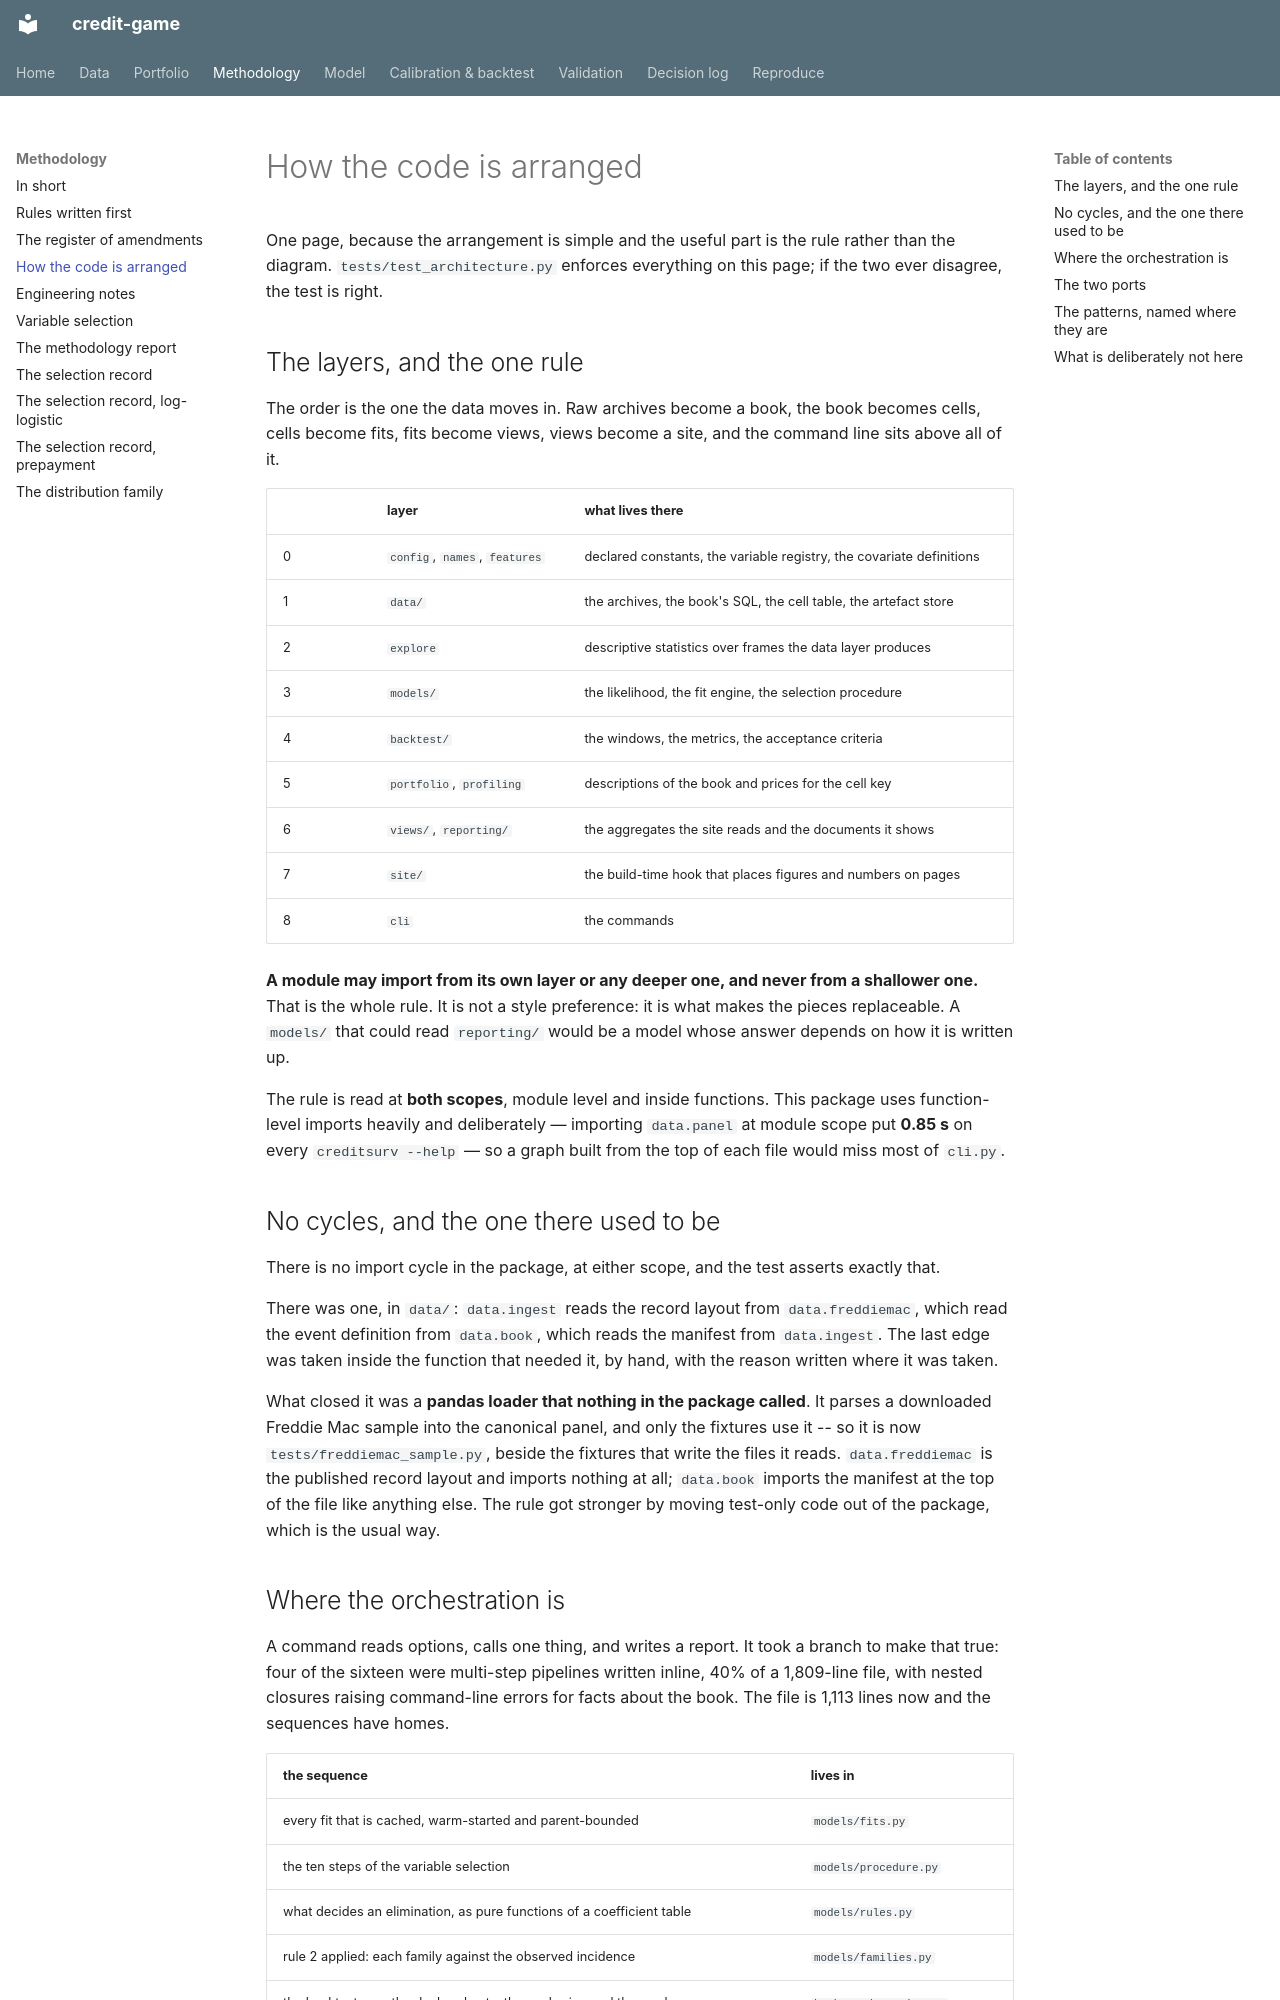

repository: LorenzoPerrella/credit-game · page: architecture/index.html · generator: mkdocs

# How the code is arranged

One page, because the arrangement is simple and the useful part is the rule rather than the
diagram. `tests/test_architecture.py` enforces everything on this page; if the two ever
disagree, the test is right.

## The layers, and the one rule

The order is the one the data moves in. Raw archives become a book, the book becomes cells,
cells become fits, fits become views, views become a site, and the command line sits above all
of it.

| | layer | what lives there |
|---|---|---|
| 0 | `config`, `names`, `features` | declared constants, the variable registry, the covariate definitions |
| 1 | `data/` | the archives, the book's SQL, the cell table, the artefact store |
| 2 | `explore` | descriptive statistics over frames the data layer produces |
| 3 | `models/` | the likelihood, the fit engine, the selection procedure |
| 4 | `backtest/` | the windows, the metrics, the acceptance criteria |
| 5 | `portfolio`, `profiling` | descriptions of the book and prices for the cell key |
| 6 | `views/`, `reporting/` | the aggregates the site reads and the documents it shows |
| 7 | `site/` | the build-time hook that places figures and numbers on pages |
| 8 | `cli` | the commands |

**A module may import from its own layer or any deeper one, and never from a shallower one.**
That is the whole rule. It is not a style preference: it is what makes the pieces replaceable.
A `models/` that could read `reporting/` would be a model whose answer depends on how it is
written up.

The rule is read at **both scopes**, module level and inside functions. This package uses
function-level imports heavily and deliberately — importing `data.panel` at module scope put
**0.85 s** on every `creditsurv --help` — so a graph built from the top of each file would miss
most of `cli.py`.

## No cycles, and the one there used to be

There is no import cycle in the package, at either scope, and the test asserts exactly that.

There was one, in `data/`: `data.ingest` reads the record layout from `data.freddiemac`, which
read the event definition from `data.book`, which reads the manifest from `data.ingest`. The
last edge was taken inside the function that needed it, by hand, with the reason written where
it was taken.

What closed it was a **pandas loader that nothing in the package called**. It parses a
downloaded Freddie Mac sample into the canonical panel, and only the fixtures use it -- so it
is now `tests/freddiemac_sample.py`, beside the fixtures that write the files it reads.
`data.freddiemac` is the published record layout and imports nothing at all; `data.book`
imports the manifest at the top of the file like anything else. The rule got stronger by
moving test-only code out of the package, which is the usual way.

## Where the orchestration is

A command reads options, calls one thing, and writes a report. It took a branch to make that
true: four of the sixteen were multi-step pipelines written inline, 40% of a 1,809-line file,
with nested closures raising command-line errors for facts about the book. The file is 1,113
lines now and the sequences have homes.

| the sequence | lives in |
|---|---|
| every fit that is cached, warm-started and parent-bounded | `models/fits.py` |
| the ten steps of the variable selection | `models/procedure.py` |
| what decides an elimination, as pure functions of a coefficient table | `models/rules.py` |
| rule 2 applied: each family against the observed incidence | `models/families.py` |
| the backtest over the declared cuts, the anchoring and the grades | `backtest/campaign.py` |
| the two passes that build every view of the fitted model | `views/build.py` |
| a reading of the cell file, written once and mapped back | `models/engine/cache.py` |

One command keeps its sequence, and the dependency rule is the reason: `portfolio` reads
aggregates from `portfolio.py` (layer 5) and draws them with `reporting.charts` (layer 6), so
the only place that may see both is above both. A plan to move it into `portfolio.py` would
have put a chart in a layer that cannot import one.
